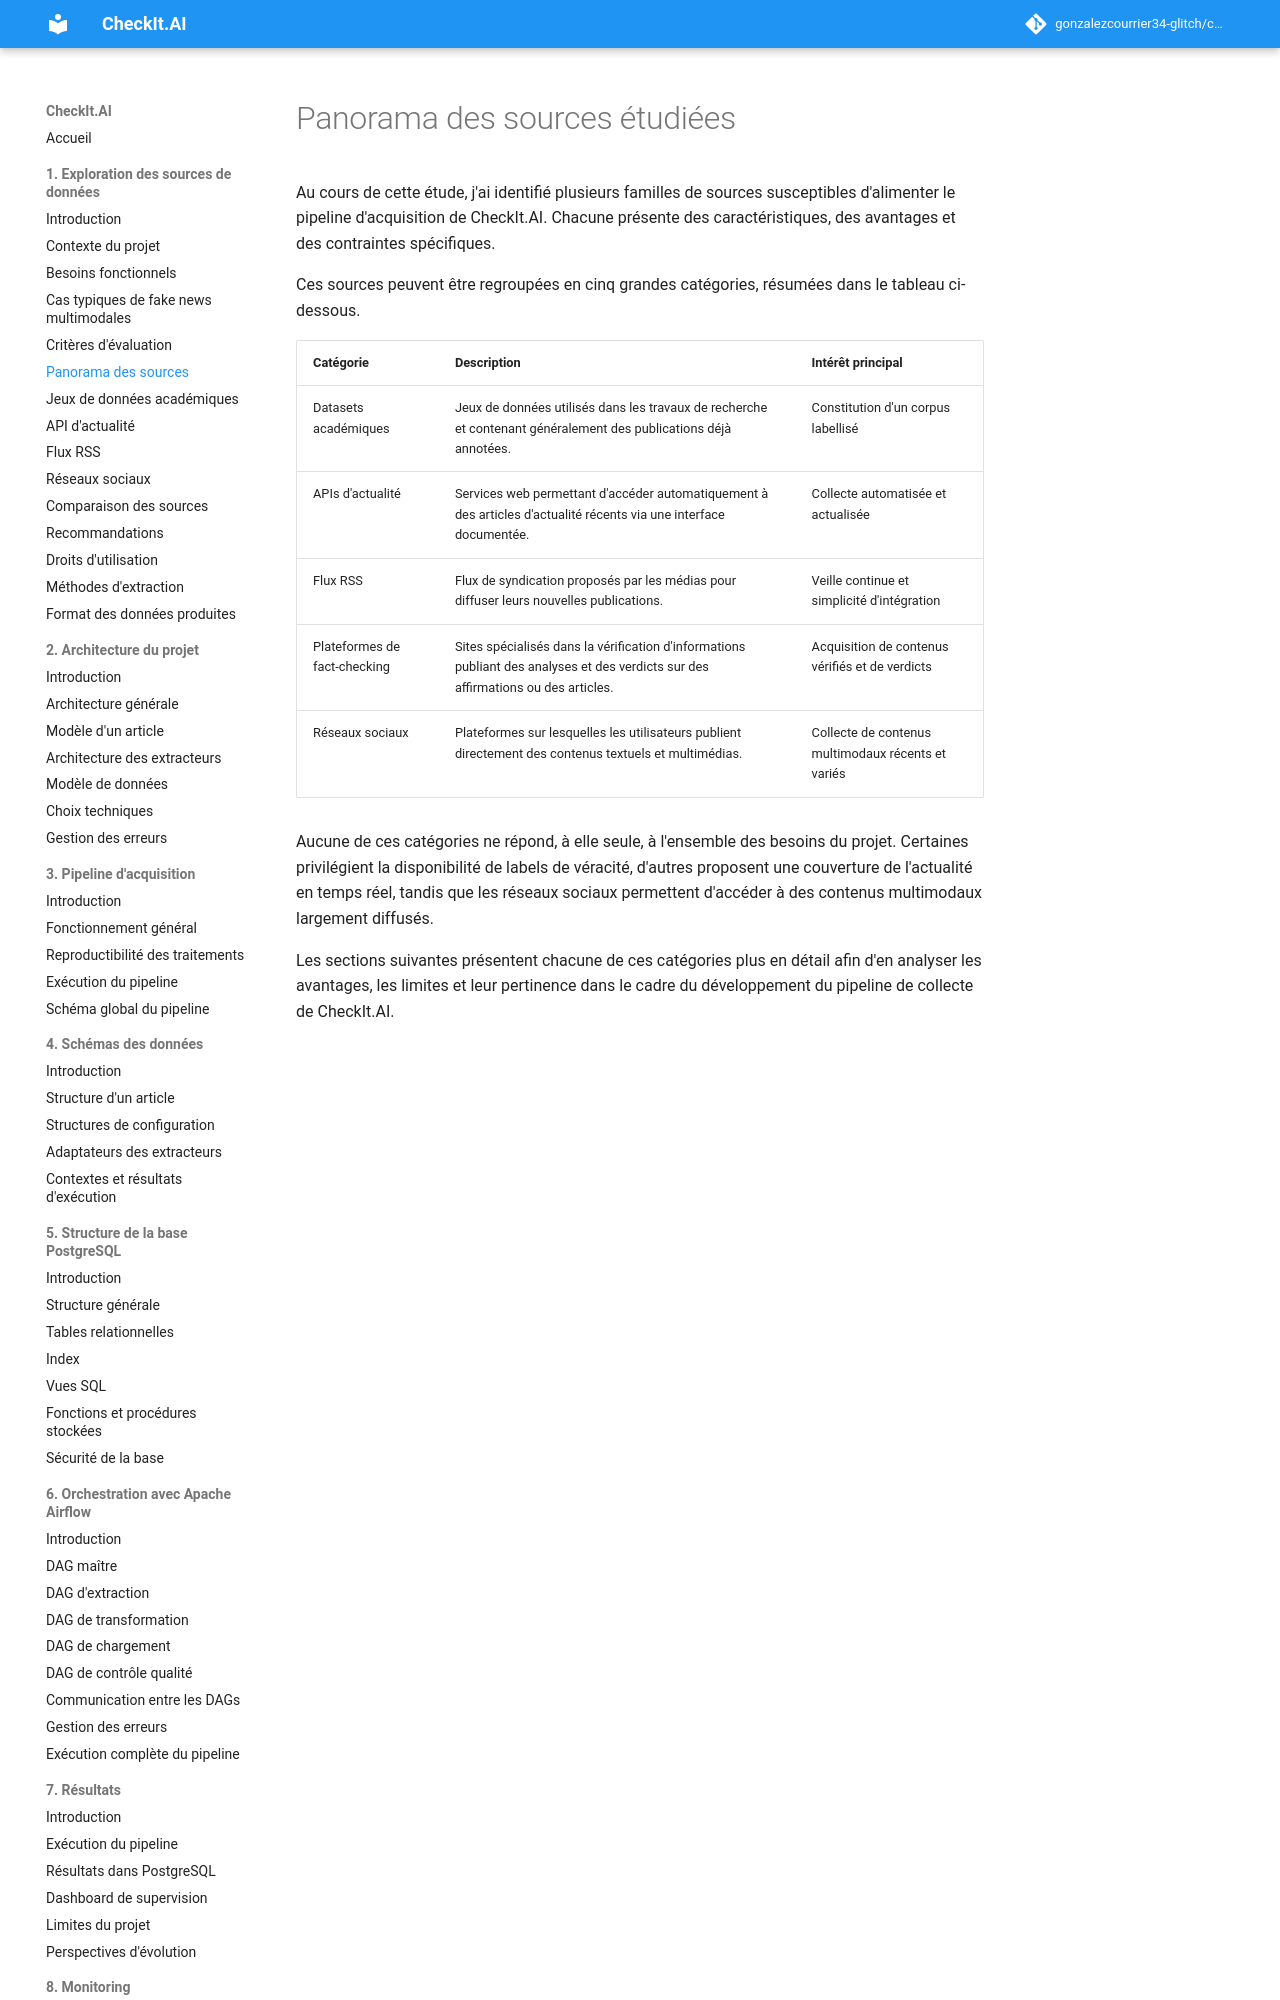

repository: gonzalezcourrier34-glitch/checkit_ai · page: 01_exploration_sources/05_panorama/index.html · generator: mkdocs

# Panorama des sources étudiées

Au cours de cette étude, j'ai identifié plusieurs familles de sources susceptibles d'alimenter le pipeline d'acquisition de CheckIt.AI. Chacune présente des caractéristiques, des avantages et des contraintes spécifiques.

Ces sources peuvent être regroupées en cinq grandes catégories, résumées dans le tableau ci-dessous.

| Catégorie                    | Description                                                                                                                       | Intérêt principal                                  |
| ---------------------------- | --------------------------------------------------------------------------------------------------------------------------------- | -------------------------------------------------- |
| Datasets académiques         | Jeux de données utilisés dans les travaux de recherche et contenant généralement des publications déjà annotées.                  | Constitution d'un corpus labellisé                 |
| APIs d'actualité             | Services web permettant d'accéder automatiquement à des articles d'actualité récents via une interface documentée.                | Collecte automatisée et actualisée                 |
| Flux RSS                     | Flux de syndication proposés par les médias pour diffuser leurs nouvelles publications.                                           | Veille continue et simplicité d'intégration        |
| Plateformes de fact-checking | Sites spécialisés dans la vérification d'informations publiant des analyses et des verdicts sur des affirmations ou des articles. | Acquisition de contenus vérifiés et de verdicts    |
| Réseaux sociaux              | Plateformes sur lesquelles les utilisateurs publient directement des contenus textuels et multimédias.                            | Collecte de contenus multimodaux récents et variés |
